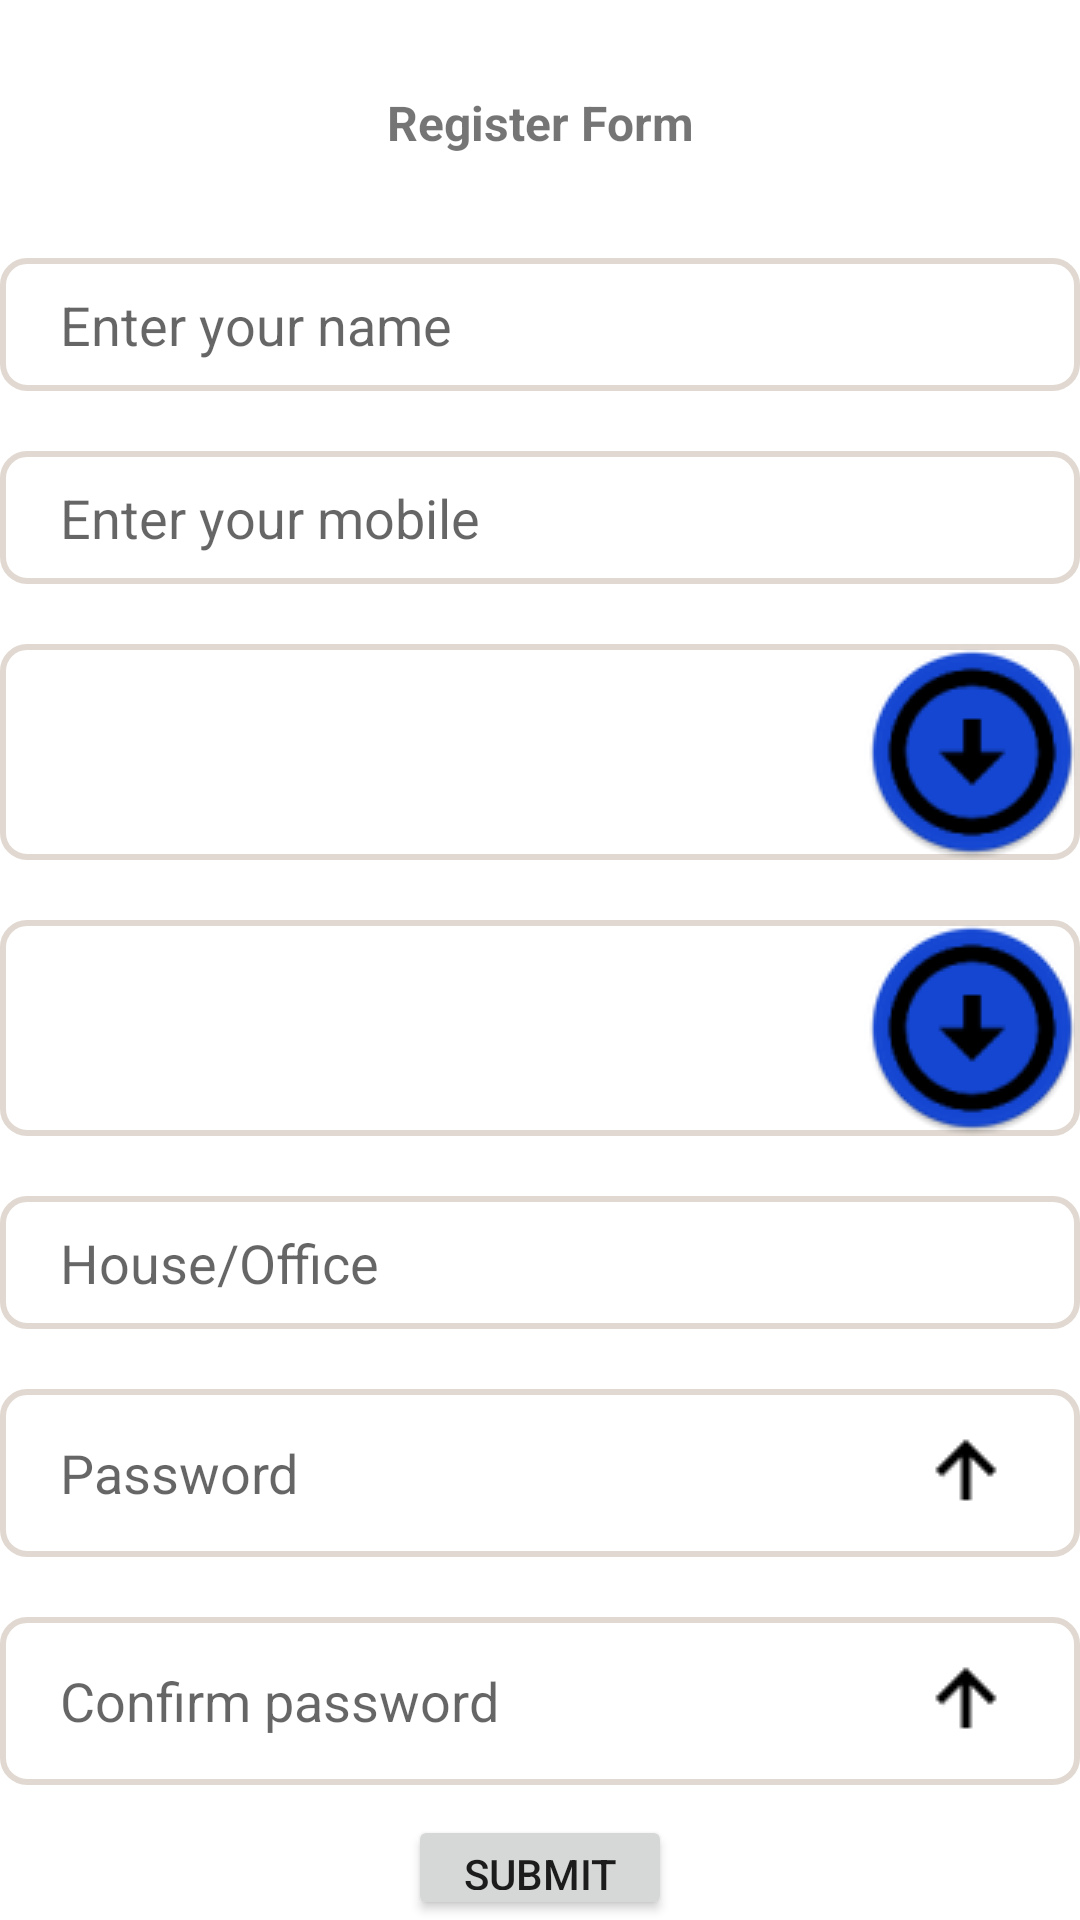

Reconstruct the res/layout file that produces this screen, plus the resources it refers to.
<!-- AndroidManifest.xml: application theme Theme.Ekhoney -->
<!-- res/layout/fragment_register.xml -->
<?xml version="1.0" encoding="utf-8"?>
<LinearLayout xmlns:android="http://schemas.android.com/apk/res/android"
    xmlns:tools="http://schemas.android.com/tools"
    android:layout_width="match_parent"
    android:layout_height="match_parent"
    tools:context=".Fragments.Register"
    android:orientation="vertical"
    android:layout_marginHorizontal="30dp">

    <TextView
        android:layout_width="match_parent"
        android:layout_height="wrap_content"
        android:text="Register Form"
        android:gravity="center_horizontal"
        android:textSize="@dimen/largefont"
        android:textStyle="bold"
        android:layout_marginTop="30dp"
        />
    <TextView
        android:id="@+id/reg_error"
        android:layout_width="match_parent"
        android:layout_height="wrap_content"
        android:gravity="center_horizontal"
        android:textSize="@dimen/regularfont"
        android:textColor="@color/dangerous"
        android:layout_marginTop="@dimen/header_bottom_margin"
        android:textStyle="bold"
        />

    <EditText
        android:id="@+id/reg_name"
        android:layout_width="match_parent"
        android:layout_height="wrap_content"
        android:hint="Enter your name"
        android:inputType="text"
        android:background="@drawable/data_input"
        android:paddingVertical="10dp"
        android:paddingStart="20dp"
        android:layout_marginVertical="@dimen/input_margin"
        />
    <EditText
        android:id="@+id/reg_mobile"
        android:layout_width="match_parent"
        android:layout_height="wrap_content"
        android:hint="Enter your mobile"
        android:inputType="phone"
        android:background="@drawable/data_input"
        android:paddingVertical="10dp"
        android:paddingStart="20dp"
        android:layout_marginVertical="@dimen/input_margin"
        />

    <Spinner
        android:id="@+id/reg_area1_list"
        android:layout_width="match_parent"
        android:layout_height="wrap_content"
        android:paddingVertical="10dp"
        android:paddingStart="20dp"
        android:paddingEnd="10dp"
        android:background="@drawable/spinner_style"
        android:layout_marginVertical="10dp"
        />

    <Spinner
        android:id="@+id/reg_area2_list"
        android:layout_width="match_parent"
        android:layout_height="wrap_content"
        android:paddingVertical="10dp"
        android:paddingStart="20dp"
        android:paddingEnd="10dp"
        android:background="@drawable/spinner_style"
        android:layout_marginVertical="10dp"
        />
    <EditText
        android:id="@+id/reg_house"
        android:layout_width="match_parent"
        android:layout_height="wrap_content"
        android:hint="House/Office"
        android:inputType="text"
        android:background="@drawable/data_input"
        android:paddingVertical="10dp"
        android:paddingStart="20dp"
        android:layout_marginVertical="@dimen/input_margin"
        />
    <EditText
        android:id="@+id/reg_pass"
        android:layout_width="match_parent"
        android:layout_height="wrap_content"
        android:hint="Password"
        android:inputType="textPassword"
        android:background="@drawable/data_input"
        android:drawableEnd="@drawable/arrow"
        android:paddingVertical="10dp"
        android:paddingStart="20dp"
        android:paddingEnd="20dp"
        android:layout_marginVertical="@dimen/input_margin"
        />
    <EditText
        android:id="@+id/reg_cpass"
        android:layout_width="match_parent"
        android:layout_height="wrap_content"
        android:hint="Confirm password"
        android:inputType="textPassword"
        android:background="@drawable/data_input"
        android:drawableEnd="@drawable/arrow"
        android:paddingVertical="10dp"
        android:paddingStart="20dp"
        android:paddingEnd="20dp"
        android:layout_marginVertical="@dimen/input_margin"
        />

    <Button
        android:id="@+id/reg_btn"
        android:layout_width="wrap_content"
        android:layout_height="wrap_content"
        android:text="@string/submit"
        android:layout_gravity="center_horizontal"
        />




</LinearLayout>
<!-- resources referenced by this layout -->
<resources>
  <color name="dangerous">#F10A52</color>
  <dimen name="header_bottom_margin">8dp</dimen>
  <dimen name="input_margin">10dp</dimen>
  <dimen name="largefont">16sp</dimen>
  <dimen name="regularfont">12sp</dimen>
  <!-- drawable arrow: png bitmap (drawable, 310 bytes) -->
  <!-- drawable data_input (drawable) -->
  <?xml version="1.0" encoding="utf-8"?>
  <selector xmlns:android="http://schemas.android.com/apk/res/android">
  
  
      <item>
          <shape android:shape="rectangle">
              <solid android:color="@color/white"/>
              <corners android:radius="8dp"/>
              <stroke android:color="@color/light" android:width="2dp"/>
          </shape>
      </item>
  
  </selector>
  <!-- drawable spinner_style (drawable) -->
  <?xml version="1.0" encoding="utf-8"?>
  <layer-list xmlns:android="http://schemas.android.com/apk/res/android">
  
      <item>
          <shape android:shape="rectangle">
              <stroke android:color="@color/light" android:width="2dp"/>
              <corners android:radius="8dp"/>
          </shape>
      </item>
      <item>
          <bitmap android:gravity="end" android:src="@drawable/dropdown"/>
      </item>
  
  </layer-list>
  <string name="submit">Submit</string>
  <style name="Theme.Ekhoney" parent="Theme.MaterialComponents.DayNight.NoActionBar">
          
          <item name="colorPrimary">@color/primary</item>
          <item name="colorPrimaryVariant">@color/primary</item>
          <item name="colorOnPrimary">@color/white</item>
          
          <item name="colorSecondary">@color/teal_200</item>
          <item name="colorSecondaryVariant">@color/teal_700</item>
          <item name="colorOnSecondary">@color/black</item>
          
          <item name="android:statusBarColor">?attr/colorPrimaryVariant</item>
          
      </style>
  <color name="white">#FFFFFFFF</color>
  <color name="light">#E1D9D1</color>
  <!-- drawable dropdown: png bitmap (drawable, 4166 bytes) -->
  <color name="primary">#0d6efd</color>
  <color name="teal_200">#FF03DAC5</color>
  <color name="teal_700">#FF018786</color>
  <color name="black">#FF000000</color>
</resources>
